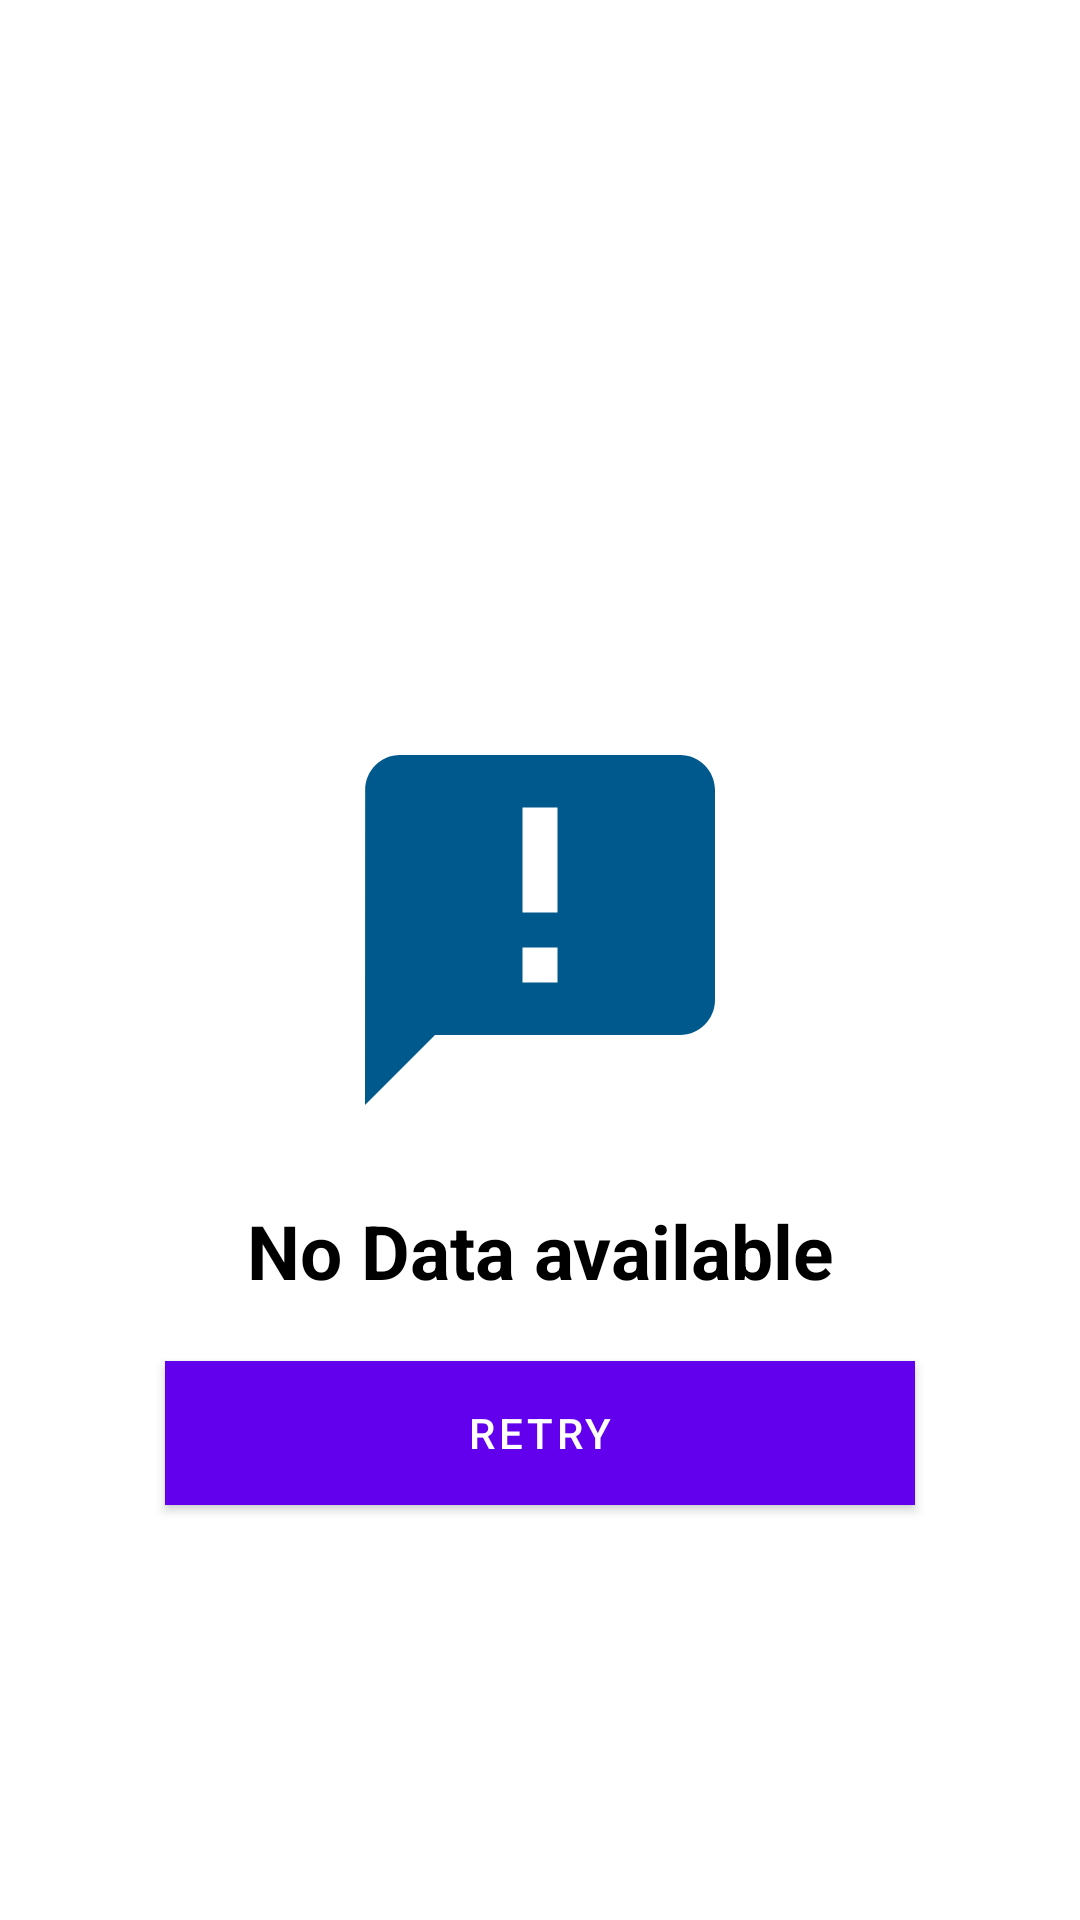

Produce the Android XML layout that renders to this screen, including the resource entries it uses.
<!-- AndroidManifest.xml: application theme Theme.Android_quotes_newstore -->
<!-- res/layout/layout_zero_case.xml -->
<?xml version="1.0" encoding="utf-8"?>
<androidx.constraintlayout.widget.ConstraintLayout xmlns:android="http://schemas.android.com/apk/res/android"
    android:layout_width="match_parent"
    android:layout_height="match_parent"
    android:background="@color/white"
    android:layout_gravity="center"
    android:id="@+id/retry_layout"
    xmlns:app="http://schemas.android.com/apk/res-auto">

    <androidx.appcompat.widget.AppCompatImageView
        android:id="@+id/zerocase_image"
        android:layout_width="@dimen/dimen_180dp"
        android:layout_height="@dimen/dimen_180dp"
        android:layout_marginBottom="@dimen/dimen_20dp"
        android:clipToPadding="false"
        android:paddingLeft="@dimen/dimen_20dp"
        android:paddingRight="@dimen/dimen_20dp"
        app:layout_constraintBottom_toBottomOf="parent"
        app:layout_constraintTop_toTopOf="parent"
        app:layout_constraintLeft_toLeftOf="parent"
        app:layout_constraintRight_toRightOf="parent"
        app:srcCompat="@drawable/ic_error" />

    <androidx.appcompat.widget.AppCompatTextView
        android:id="@+id/tv_zero_case"
        android:layout_width="0dp"
        android:layout_height="wrap_content"
        android:gravity="center"
        android:text="@string/no_data"
        android:textColor="@color/black"
        android:textSize="@dimen/text_25sp"
        android:maxLines="2"
        app:layout_constraintEnd_toEndOf="parent"
        app:layout_constraintStart_toStartOf="parent"
        app:layout_constraintTop_toBottomOf="@id/zerocase_image"
        android:textStyle="bold"/>


    <com.google.android.material.button.MaterialButton
        android:id="@+id/btn_retry"
        android:layout_width="wrap_content"
        android:gravity="center"
        android:layout_height="wrap_content"
        app:layout_constraintTop_toBottomOf="@+id/tv_zero_case"
        app:layout_constraintLeft_toLeftOf="parent"
        app:layout_constraintRight_toRightOf="parent"
        android:minWidth="@dimen/dimen_250dp"
        android:textColor="@color/white"
        android:text="@string/retry"
        android:visibility="visible"
        android:layout_marginTop="@dimen/dimen_20dp"
        android:background="@color/teal_700"
        />
</androidx.constraintlayout.widget.ConstraintLayout>
<!-- resources referenced by this layout -->
<resources>
  <color name="black">#FF000000</color>
  <color name="teal_700">#FF018786</color>
  <color name="white">#FFFFFFFF</color>
  <dimen name="dimen_180dp">180dp</dimen>
  <dimen name="dimen_20dp">20dp</dimen>
  <dimen name="dimen_250dp">250dp</dimen>
  <dimen name="text_25sp">25sp</dimen>
  <!-- drawable ic_error (drawable) -->
  <vector xmlns:android="http://schemas.android.com/apk/res/android"
      android:width="24dp"
      android:height="24dp"
      android:autoMirrored="true"
      android:tint="@color/dark_blue_theme"
      android:viewportWidth="24"
      android:viewportHeight="24">
      <path
          android:fillColor="@android:color/white"
          android:pathData="M20,2L4,2c-1.1,0 -1.99,0.9 -1.99,2L2,22l4,-4h14c1.1,0 2,-0.9 2,-2L22,4c0,-1.1 -0.9,-2 -2,-2zM13,11h-2L11,5h2v6zM13,15h-2v-2h2v2z" />
  </vector>
  <string name="no_data">No Data available</string>
  <string name="retry">Retry</string>
  <style name="Theme.Android_quotes_newstore" parent="Theme.MaterialComponents.DayNight.DarkActionBar">
          
          <item name="colorPrimary">@color/purple_500</item>
          <item name="colorPrimaryVariant">@color/purple_700</item>
          <item name="colorOnPrimary">@color/white</item>
          
          <item name="colorSecondary">@color/teal_200</item>
          <item name="colorSecondaryVariant">@color/teal_700</item>
          <item name="colorOnSecondary">@color/black</item>
          
          <item name="android:statusBarColor">@android:color/white</item>
          <item name="windowActionBar">false</item>
          <item name="windowNoTitle">true</item>
  
      </style>
  <color name="dark_blue_theme">#00598C</color>
  <color name="purple_500">#FF6200EE</color>
  <color name="purple_700">#FF3700B3</color>
  <color name="teal_200">#FF03DAC5</color>
</resources>
